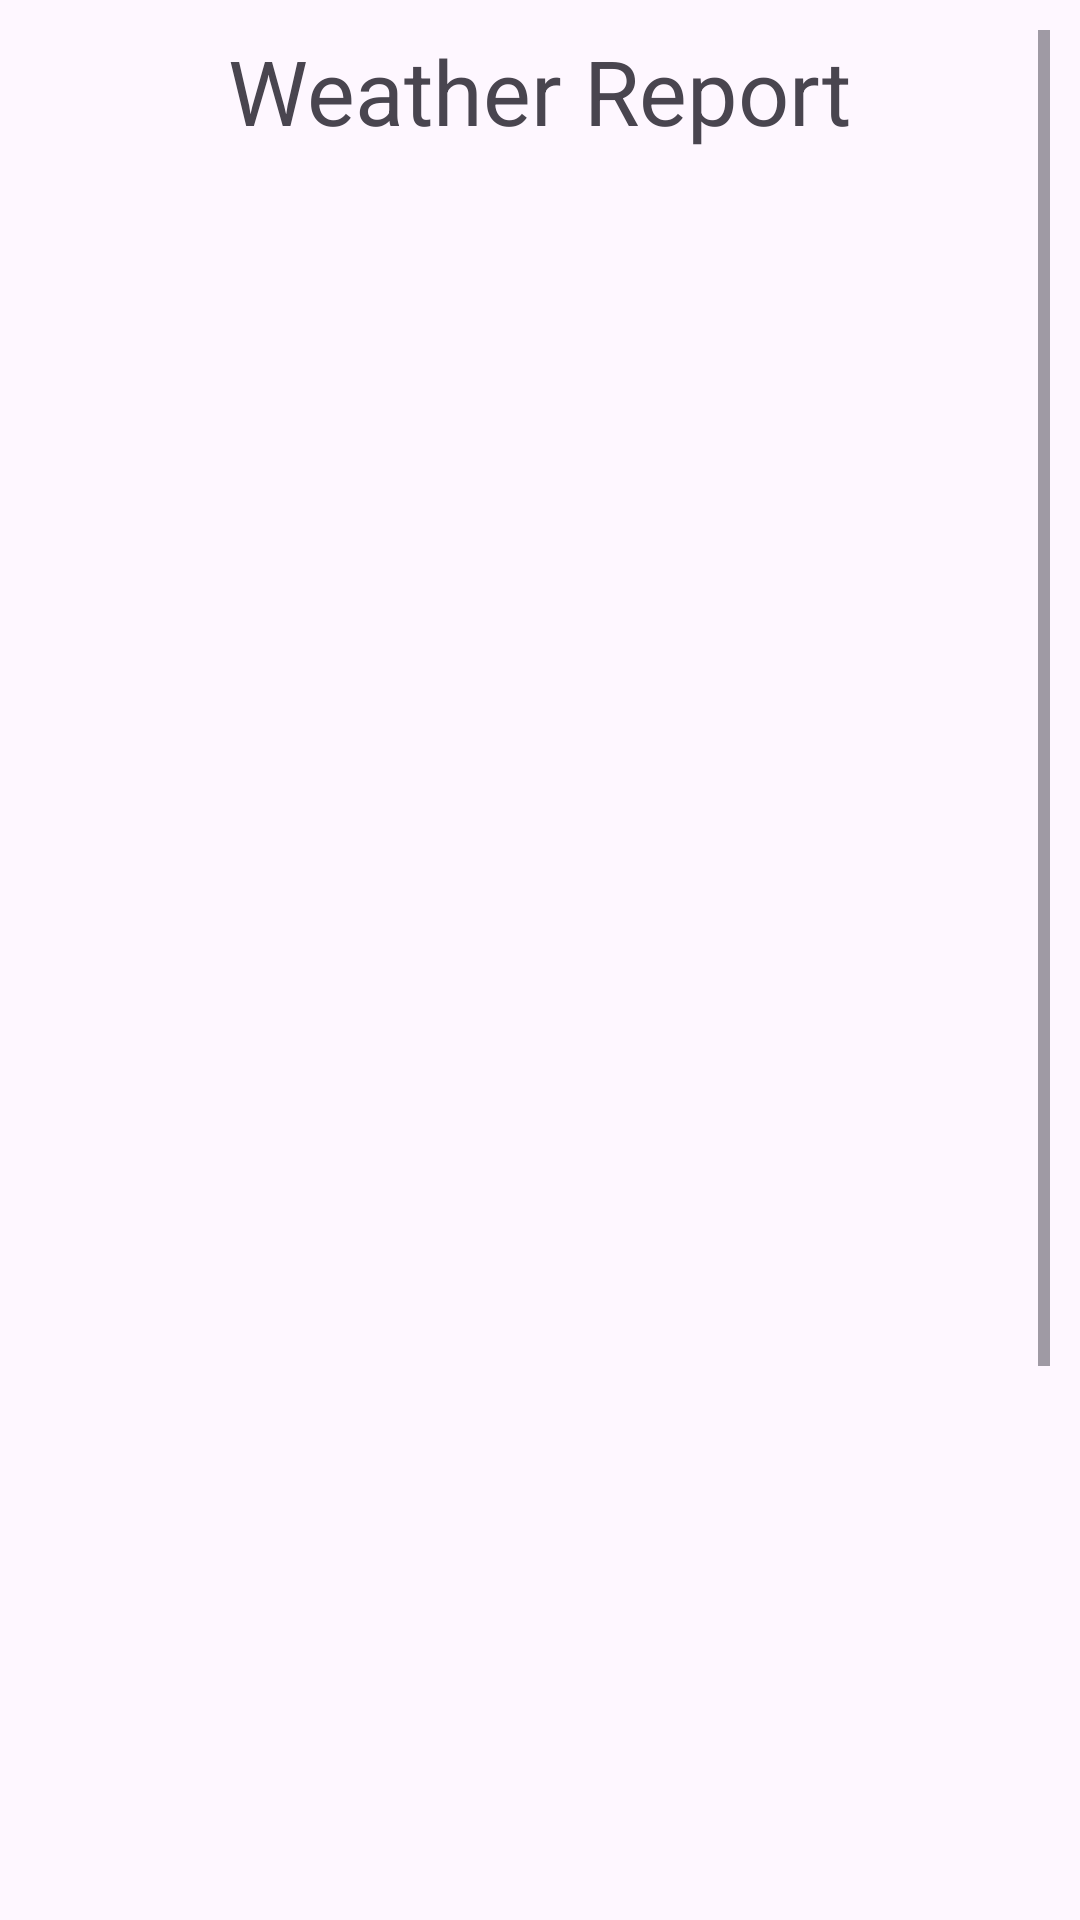

The Android layout XML behind this screen, and the referenced resources:
<!-- AndroidManifest.xml: application theme Theme.P13DemoWeather -->
<!-- res/layout/activity_main.xml -->
<?xml version="1.0" encoding="utf-8"?>
<LinearLayout xmlns:android="http://schemas.android.com/apk/res/android"
    xmlns:app="http://schemas.android.com/apk/res-auto"
    xmlns:tools="http://schemas.android.com/tools"
    android:layout_width="match_parent"
    android:layout_height="match_parent"
    android:orientation="vertical"
    tools:context=".MainActivity"
    android:padding="10dp">

    <ScrollView
        android:layout_width="match_parent"
        android:layout_height="match_parent">

        <LinearLayout
            android:layout_width="match_parent"
            android:layout_height="wrap_content"
            android:orientation="vertical" >

            <TextView
                android:id="@+id/title"
                android:layout_width="wrap_content"
                android:layout_height="wrap_content"
                android:layout_gravity="center_horizontal"
                android:text="Weather Report"
                android:textSize="30dp" />

            <ListView
                android:id="@+id/lvWeather"
                android:layout_width="match_parent"
                android:layout_height="823dp" />
        </LinearLayout>
    </ScrollView>

</LinearLayout>
<!-- resources referenced by this layout -->
<resources>
  <style name="Theme.P13DemoWeather" parent="Base.Theme.P13DemoWeather" />
  <style name="Base.Theme.P13DemoWeather" parent="Theme.Material3.DayNight.NoActionBar">
          
          
      </style>
</resources>
